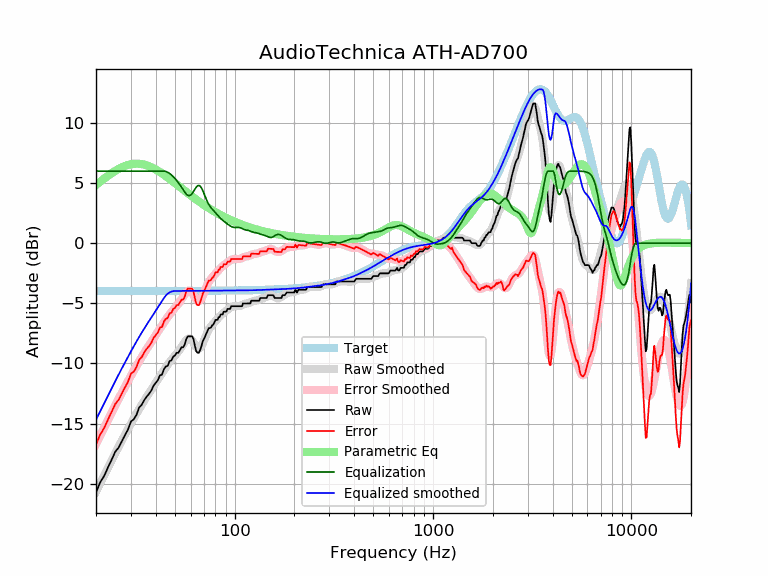

The file beside this chart, header and first rows:
frequency, raw, error, smoothed, error_smoothed, equalization, parametric_eq, equalized_raw, equalized_smoothed, target
20, -20.74, -16.76, -20.68, -16.69, 6.00, 4.84, -14.74, -14.68, -3.98
21, -19.89, -15.91, -19.98, -16.00, 6.00, 5.12, -13.89, -13.98, -3.98
22, -19.35, -15.37, -19.31, -15.33, 6.00, 5.38, -13.35, -13.31, -3.98
23, -18.64, -14.66, -18.67, -14.69, 6.00, 5.61, -12.64, -12.67, -3.98
24, -18.00, -14.02, -18.06, -14.08, 6.00, 5.83, -12.00, -12.06, -3.98
25, -17.36, -13.38, -17.48, -13.50, 6.00, 6.02, -11.36, -11.48, -3.98
26, -17.01, -13.03, -16.93, -12.96, 6.00, 6.18, -11.01, -10.93, -3.98
27, -16.47, -12.49, -16.41, -12.44, 6.00, 6.32, -10.47, -10.41, -3.98
28, -15.97, -11.99, -15.92, -11.95, 6.00, 6.43, -9.97, -9.92, -3.98
29, -15.50, -11.53, -15.45, -11.48, 6.00, 6.51, -9.50, -9.45, -3.97
30, -14.83, -10.86, -15.00, -11.03, 6.00, 6.57, -8.83, -9.00, -3.97
31, -14.66, -10.68, -14.58, -10.61, 6.00, 6.61, -8.66, -8.58, -3.97
32, -14.28, -10.30, -14.18, -10.21, 6.00, 6.62, -8.28, -8.18, -3.97
33, -13.67, -9.70, -13.80, -9.83, 6.00, 6.61, -7.67, -7.80, -3.97
34, -13.45, -9.47, -13.44, -9.47, 6.00, 6.58, -7.45, -7.44, -3.97
35, -13.06, -9.08, -13.10, -9.13, 6.00, 6.54, -7.06, -7.10, -3.97
36, -12.77, -8.80, -12.78, -8.81, 6.00, 6.48, -6.77, -6.78, -3.97
37, -12.53, -8.56, -12.48, -8.51, 6.00, 6.41, -6.53, -6.48, -3.97
38, -12.26, -8.29, -12.18, -8.21, 6.00, 6.33, -6.26, -6.18, -3.97
39, -11.85, -7.88, -11.90, -7.93, 6.00, 6.24, -5.85, -5.90, -3.97
40, -11.62, -7.65, -11.62, -7.65, 6.00, 6.14, -5.62, -5.62, -3.97
41, -11.40, -7.43, -11.34, -7.37, 6.00, 6.03, -5.40, -5.34, -3.97
42, -10.99, -7.02, -11.07, -7.10, 6.00, 5.93, -4.99, -5.07, -3.97
43, -10.94, -6.97, -10.81, -6.84, 6.00, 5.81, -4.94, -4.81, -3.97
44, -10.48, -6.51, -10.56, -6.59, 6.00, 5.70, -4.48, -4.56, -3.97
45, -10.25, -6.28, -10.32, -6.35, 5.97, 5.58, -4.29, -4.35, -3.97
46, -10.19, -6.22, -10.10, -6.13, 5.90, 5.47, -4.29, -4.20, -3.97
47, -9.80, -5.83, -9.89, -5.92, 5.80, 5.35, -4.00, -4.09, -3.97
48, -9.75, -5.78, -9.70, -5.73, 5.68, 5.24, -4.07, -4.02, -3.97
49, -9.44, -5.47, -9.52, -5.55, 5.54, 5.12, -3.90, -3.98, -3.97
50, -9.34, -5.37, -9.36, -5.39, 5.39, 5.01, -3.96, -3.97, -3.97
51, -9.11, -5.14, -9.19, -5.22, 5.22, 4.89, -3.90, -3.97, -3.97
52, -9.11, -5.14, -9.01, -5.04, 5.04, 4.78, -4.07, -3.97, -3.97
53, -8.89, -4.92, -8.82, -4.85, 4.85, 4.68, -4.03, -3.97, -3.97
54, -8.66, -4.69, -8.62, -4.65, 4.65, 4.57, -4.01, -3.97, -3.97
55, -8.66, -4.69, -8.42, -4.45, 4.45, 4.47, -4.21, -3.97, -3.97
56, -8.43, -4.46, -8.22, -4.25, 4.25, 4.36, -4.18, -3.97, -3.97
57, -7.98, -4.01, -8.06, -4.09, 4.09, 4.26, -3.88, -3.97, -3.97
58, -7.75, -3.78, -7.96, -3.99, 3.99, 4.17, -3.76, -3.97, -3.97
59, -7.75, -3.78, -7.92, -3.96, 3.96, 4.07, -3.79, -3.97, -3.97
60, -7.75, -3.78, -7.97, -4.00, 4.00, 3.98, -3.74, -3.97, -3.97
61, -7.75, -3.78, -8.09, -4.13, 4.13, 3.89, -3.62, -3.97, -3.97
62, -7.98, -4.01, -8.27, -4.30, 4.30, 3.80, -3.68, -3.97, -3.97
63, -8.52, -4.56, -8.46, -4.49, 4.49, 3.72, -4.03, -3.97, -3.97
64, -8.98, -5.02, -8.62, -4.66, 4.66, 3.64, -4.32, -3.96, -3.96
65, -9.11, -5.15, -8.74, -4.77, 4.77, 3.56, -4.34, -3.96, -3.96
66, -9.11, -5.15, -8.77, -4.80, 4.80, 3.48, -4.31, -3.96, -3.96
67, -8.89, -4.93, -8.71, -4.74, 4.74, 3.40, -4.14, -3.96, -3.96
68, -8.56, -4.60, -8.56, -4.60, 4.60, 3.33, -3.96, -3.96, -3.96
69, -8.18, -4.22, -8.35, -4.39, 4.39, 3.26, -3.79, -3.96, -3.96
70, -7.98, -4.02, -8.10, -4.14, 4.14, 3.19, -3.84, -3.96, -3.96
71, -7.75, -3.79, -7.84, -3.88, 3.88, 3.12, -3.87, -3.96, -3.96
72, -7.51, -3.55, -7.59, -3.64, 3.64, 3.05, -3.88, -3.96, -3.96
73, -7.29, -3.33, -7.38, -3.42, 3.42, 2.99, -3.87, -3.96, -3.96
74, -7.06, -3.11, -7.19, -3.24, 3.24, 2.92, -3.83, -3.96, -3.96
75, -7.06, -3.11, -7.04, -3.08, 3.08, 2.86, -3.98, -3.95, -3.95
76, -7.00, -3.05, -6.91, -2.96, 2.96, 2.81, -4.04, -3.95, -3.95
77, -6.84, -2.88, -6.80, -2.84, 2.84, 2.75, -3.99, -3.95, -3.95
78, -6.77, -2.82, -6.69, -2.74, 2.74, 2.69, -4.03, -3.95, -3.95
79, -6.61, -2.66, -6.59, -2.64, 2.64, 2.64, -3.97, -3.95, -3.95
... 553 more rows
